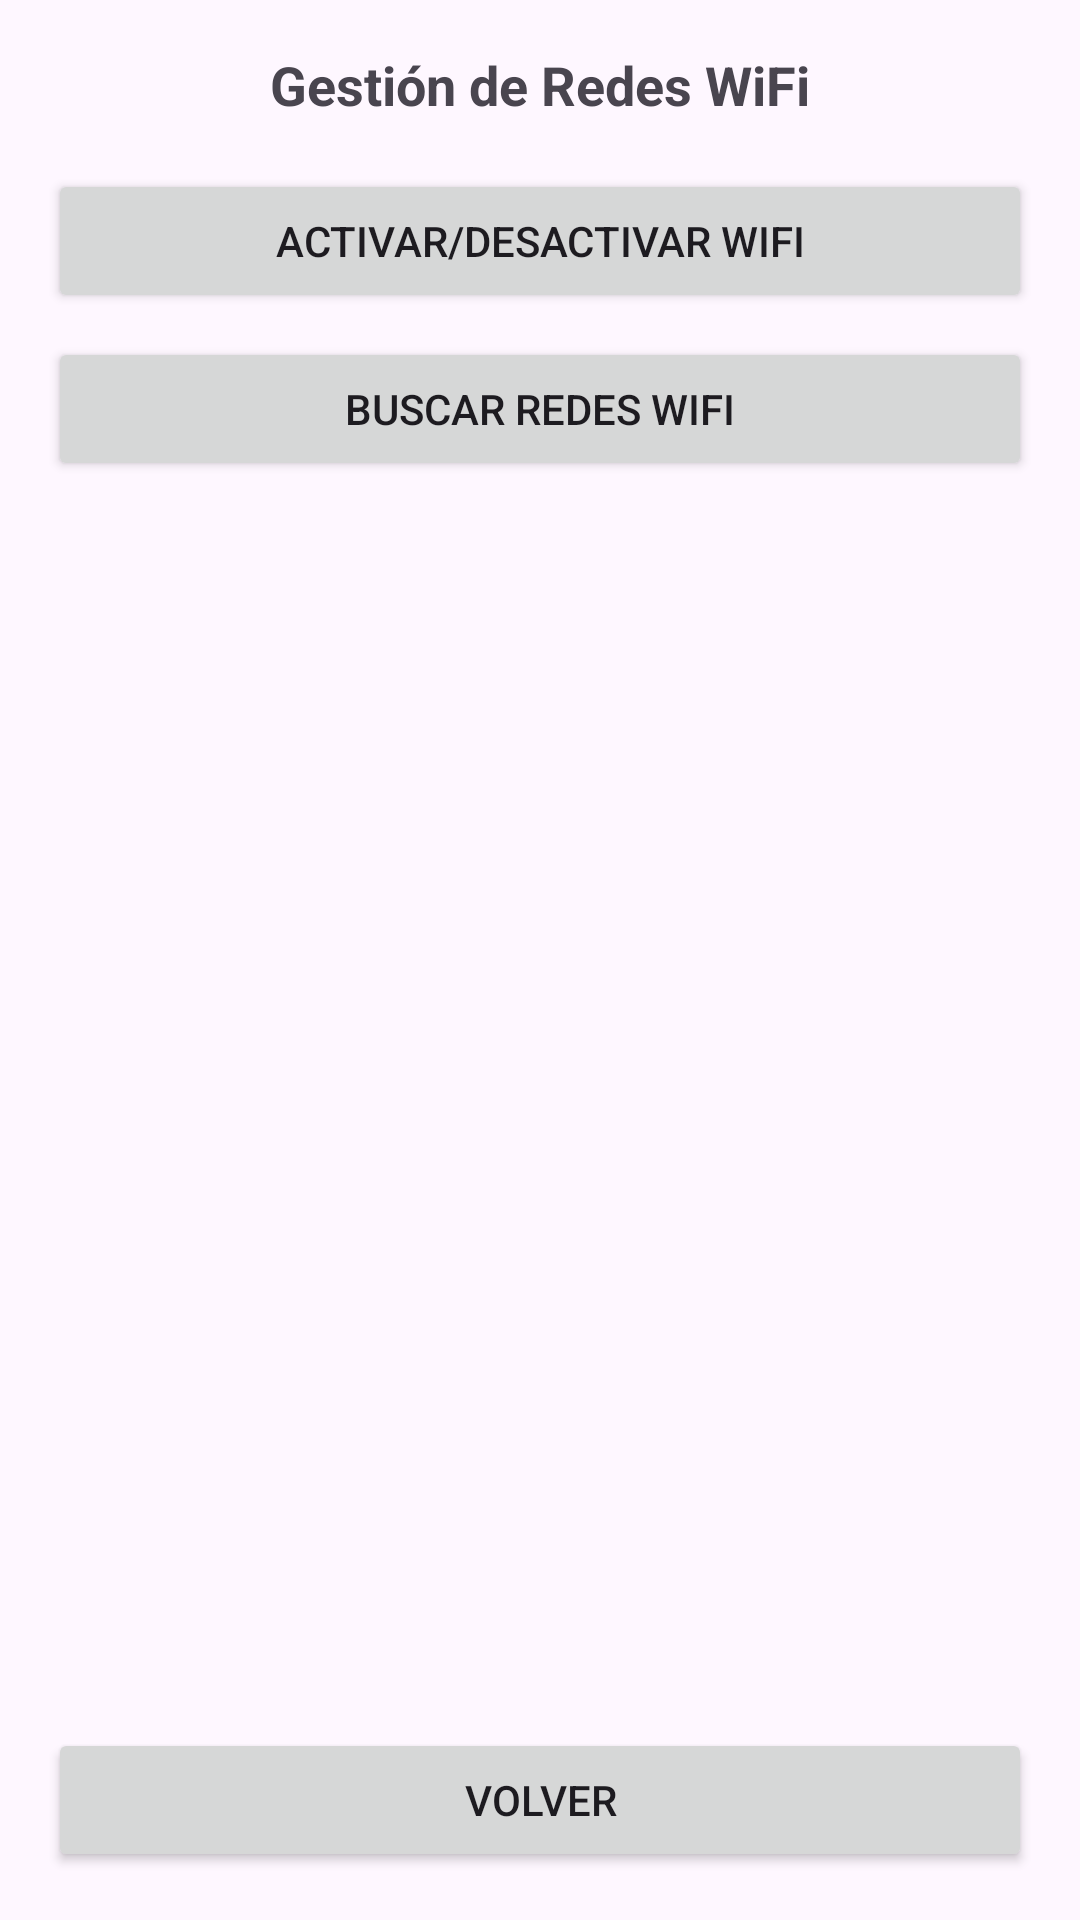

The Android layout XML behind this screen, and the referenced resources:
<!-- AndroidManifest.xml: application theme Theme.WifiBluetoothhApp -->
<!-- res/layout/activity_wifi.xml -->
<?xml version="1.0" encoding="utf-8"?>
<LinearLayout
    xmlns:android="http://schemas.android.com/apk/res/android"
    android:layout_width="match_parent"
    android:layout_height="match_parent"
    android:orientation="vertical"
    android:padding="16dp">

    <TextView
        android:id="@+id/tv_wifi_title"
        android:layout_width="wrap_content"
        android:layout_height="wrap_content"
        android:text="Gestión de Redes WiFi"
        android:textSize="18sp"
        android:textStyle="bold"
        android:layout_gravity="center_horizontal"
        android:layout_marginBottom="16dp" />

    <Button
        android:id="@+id/btn_toggle_wifi"
        android:layout_width="match_parent"
        android:layout_height="wrap_content"
        android:text="Activar/Desactivar WiFi" />

    <Button
        android:id="@+id/btn_scan_wifi"
        android:layout_width="match_parent"
        android:layout_height="wrap_content"
        android:text="Buscar Redes WiFi"
        android:layout_marginTop="8dp" />


    <ListView
        android:id="@+id/list_wifi_networks"
        android:layout_width="match_parent"
        android:layout_height="0dp"
        android:layout_weight="1"
        android:dividerHeight="1dp"/>

    <Button
        android:id="@+id/btn_back_wifi"
        android:layout_width="match_parent"
        android:layout_height="wrap_content"
        android:text="Volver"
        android:layout_marginTop="8dp" />


</LinearLayout>
<!-- resources referenced by this layout -->
<resources>
  <style name="Theme.WifiBluetoothhApp" parent="Base.Theme.WifiBluetoothhApp" />
  <style name="Base.Theme.WifiBluetoothhApp" parent="Theme.Material3.DayNight.NoActionBar">
          
          
      </style>
</resources>
